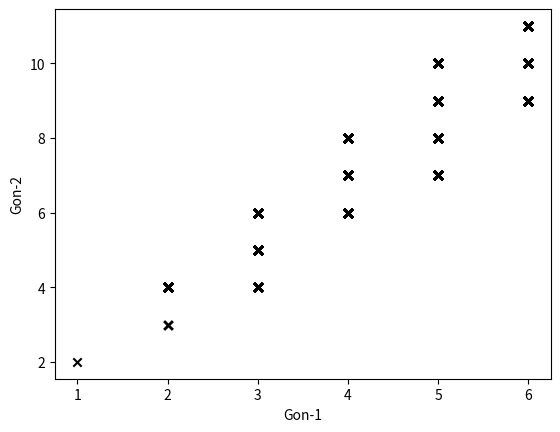

This chart was generated by the following Python code:
from math import ceil
from itertools import combinations
from mpl_toolkits import mplot3d
import numpy as np
import matplotlib.pyplot as plt
import sys

orig_stdout = sys.stdout
f = open('out.txt', 'w')
sys.stdout = f
#MIN from r to rn of k plus the sum from 1 to r-1 of (i)#((k/r-i+1) < l < (k/r-i)) plus r#(l>k)

def generateGraphs(maxWeights):
    Graphs = []
    for a in range(1, maxWeights):
        for b in range(1, maxWeights):
            for c in range(1, maxWeights):
                for d in range(1, maxWeights):
                    for e in range(1, maxWeights):
                        for f in range(1, maxWeights):
                            #for g in range(1, maxWeights):
                            Graphs.append([a, b, c, d, e, f])

    return Graphs

def computeGonalities(Graph, maxComputedGonality):
    GonalitySequence = []
    winningConfigurations = []
    for r in range (1, maxComputedGonality + 1): 
    #GonalitySequence = []
    
        #print("R-gon for r = " +str(r))
        minWinningDivisorChipCount = float('inf')
        winningConfig = []
        for maxMiddleChips in range (r, (len(Graph)+1) * r):
            countArr = [maxMiddleChips]
            tail = r * sum(j > maxMiddleChips for j in Graph)
            winningDivisorChipCount = maxMiddleChips + tail
            for i in range(1, r):
                #count = sum(j > maxMiddleChips*i/r for j in Graph) + sum (j <= (maxMiddleChips*(i+1))/r for j in Graph) - len(Graph)
                count = sum(j > maxMiddleChips/(r-i+1) for j in Graph) + sum (j <= (maxMiddleChips)/(r-i) for j in Graph) - len(Graph)
                countArr.append(count)
                #print("count = " + str(count) + " when i = " + str(i))
                winningDivisorChipCount += (i) * count
            countArr.append(tail)
            
            if r == 2:
                maxLower = 0
                minUpper = float('inf')
                for l in Graph:
                    if l <= maxMiddleChips/2:
                        if l > maxLower:
                            maxLower = l
                    if l > maxMiddleChips/2:
                        if l < minUpper: 
                            minUpper = l
                if minUpper + maxLower <= maxMiddleChips:
                    winningDivisorChipCount -= 1
                
            #print("Current Winning Divisor Chip Count: " +str(winningDivisorChipCount) + " Chips in middle: " +str(maxMiddleChips))
            if winningDivisorChipCount < minWinningDivisorChipCount:
                minWinningDivisorChipCount = winningDivisorChipCount
                winningConfig = countArr
        
        GonalitySequence.append(minWinningDivisorChipCount)
        winningConfigurations.append(winningConfig)
    
    return Graph, winningConfigurations, GonalitySequence

def plotGraphs():
    Graphs = generateGraphs(7)
    Gonalities = [[], [], []]
    interestingGraphs = []
    for G in Graphs:
        graph, winningConfigs, currnetGons = computeGonalities(G, 3)
        Gonalities[0].append(currnetGons[0])
        Gonalities[1].append(currnetGons[1])
        Gonalities[2].append(currnetGons[2])
        if (currnetGons[1] < (3/2) * currnetGons[0]):
            interestingGraphs.append(graph)
            print("Graph: " +str(graph)+ ", Gonalities:" + str(currnetGons))
        #print("Graph: " +str(G)+ ", Gonalities:" + str(currnetGons))

    # Create a 3D plot
    fig = plt.figure()
    ax = fig.add_subplot(111)
    ax.set_xlabel('Gon-1')
    ax.set_ylabel('Gon-2')
    #ax.set_zlabel('Gon-3')

    ax.scatter(Gonalities[0], Gonalities[1], c='k', marker='x', label='None')

    plt.show()
    
   
Graph = [9, 9, 9, 9, 9, 9, 5, 2, 2]
graph, configs, gonSeq = computeGonalities(Graph, 3)
splitGraph = [[] for _ in range(len(configs))]
print("Graph + configs: " +str(configs)+ " Gonalities: " + str(gonSeq))

plotGraphs()

sys.stdout = orig_stdout
f.close()
